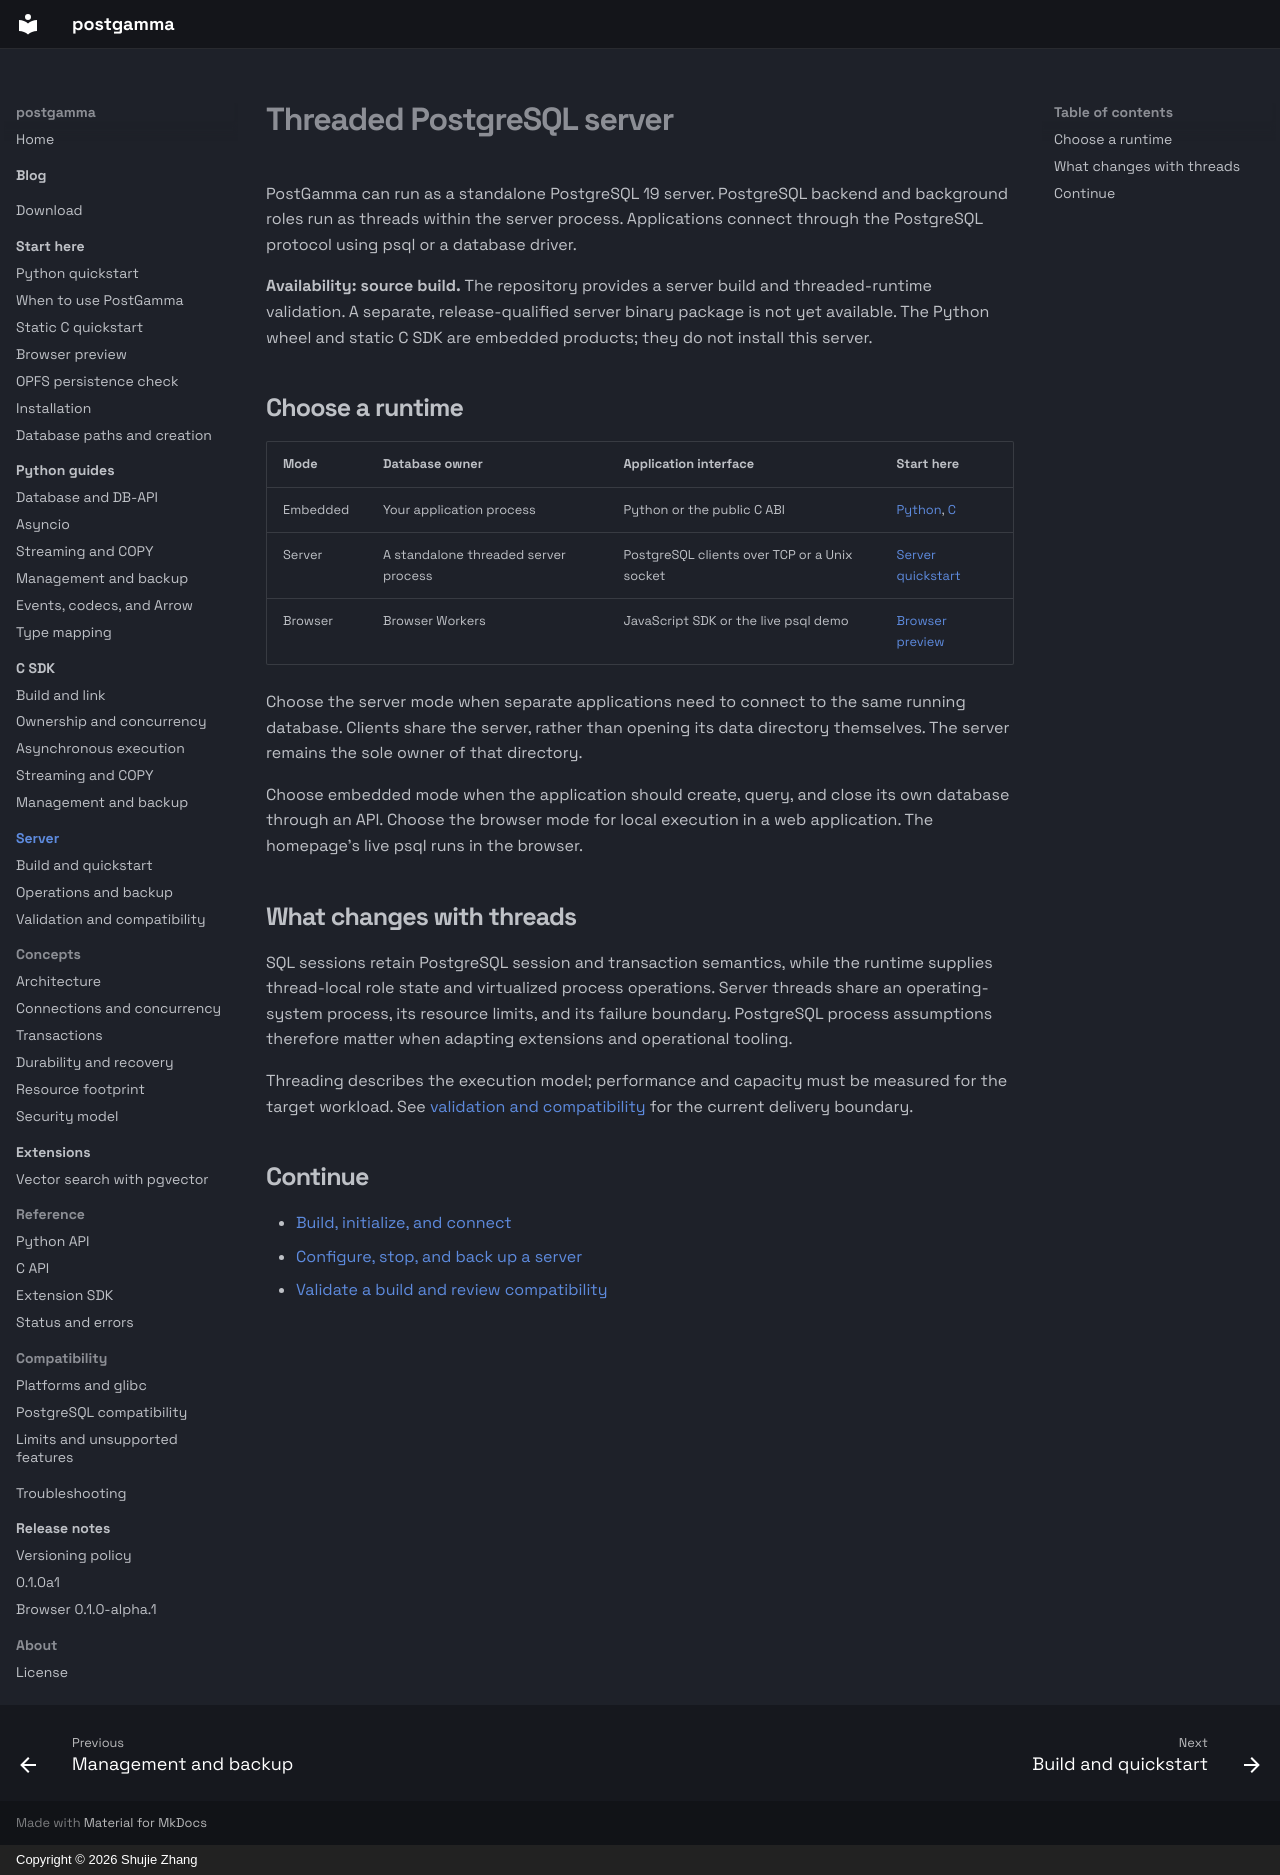

repository: postgamma/postgamma · page: server/index.html · generator: mkdocs · copyright: Copyright © 2026 Shujie Zhang

# Threaded PostgreSQL server

PostGamma can run as a standalone PostgreSQL 19 server. PostgreSQL backend and
background roles run as threads within the server process. Applications connect
through the PostgreSQL protocol using psql or a database driver.

**Availability: source build.** The repository provides a server build and
threaded-runtime validation. A separate, release-qualified server binary package
is not yet available. The Python wheel and static C SDK are embedded products;
they do not install this server.

## Choose a runtime

| Mode | Database owner | Application interface | Start here |
| --- | --- | --- | --- |
| Embedded | Your application process | Python or the public C ABI | [Python](../getting-started/index.md), [C](../getting-started/c-static.md) |
| Server | A standalone threaded server process | PostgreSQL clients over TCP or a Unix socket | [Server quickstart](quickstart.md) |
| Browser | Browser Workers | JavaScript SDK or the live psql demo | [Browser preview](../getting-started/browser.md) |

Choose the server mode when separate applications need to connect to the same
running database. Clients share the server, rather than opening its data
directory themselves. The server remains the sole owner of that directory.

Choose embedded mode when the application should create, query, and close its
own database through an API. Choose the browser mode for local execution in a
web application. The homepage's live psql runs in the browser.

## What changes with threads

SQL sessions retain PostgreSQL session and transaction semantics, while the
runtime supplies thread-local role state and virtualized process operations.
Server threads share an operating-system process, its resource limits, and its
failure boundary. PostgreSQL process assumptions therefore matter when adapting
extensions and operational tooling.

Threading describes the execution model; performance and capacity must be
measured for the target workload. See [validation and compatibility](compatibility.md)
for the current delivery boundary.

## Continue

- [Build, initialize, and connect](quickstart.md)
- [Configure, stop, and back up a server](operations.md)
- [Validate a build and review compatibility](compatibility.md)
